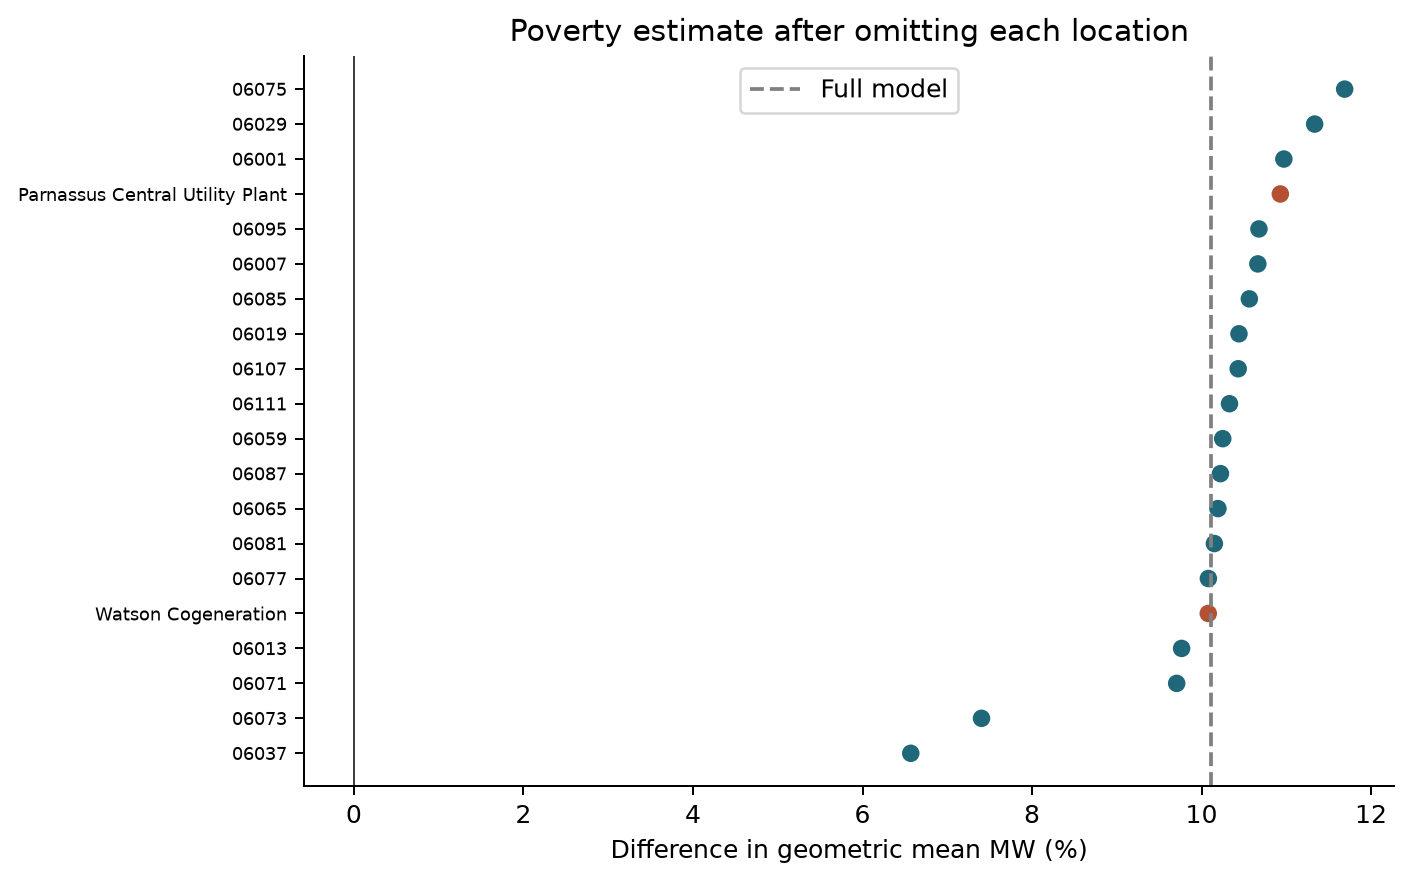

Values plotted in this chart, from the file beside it:
omission, label, positive, amount_pct
county, 06037, 1149, 6.569
county, 06073, 1349, 7.404
county, 06071, 1485, 9.707
county, 06013, 1544, 9.765
plant, Watson Cogeneration, 1562, 10.08
county, 06077, 1583, 10.08
county, 06081, 1559, 10.15
county, 06065, 1559, 10.19
county, 06087, 1573, 10.22
county, 06059, 1456, 10.25
county, 06111, 1537, 10.33
county, 06107, 1549, 10.43
county, 06019, 1548, 10.44
county, 06085, 1468, 10.56
county, 06007, 1569, 10.66
county, 06095, 1552, 10.68
plant, Parnassus Central Utility Plant, 1502, 10.93
county, 06001, 1522, 10.97
county, 06029, 1547, 11.33
county, 06075, 1379, 11.69
